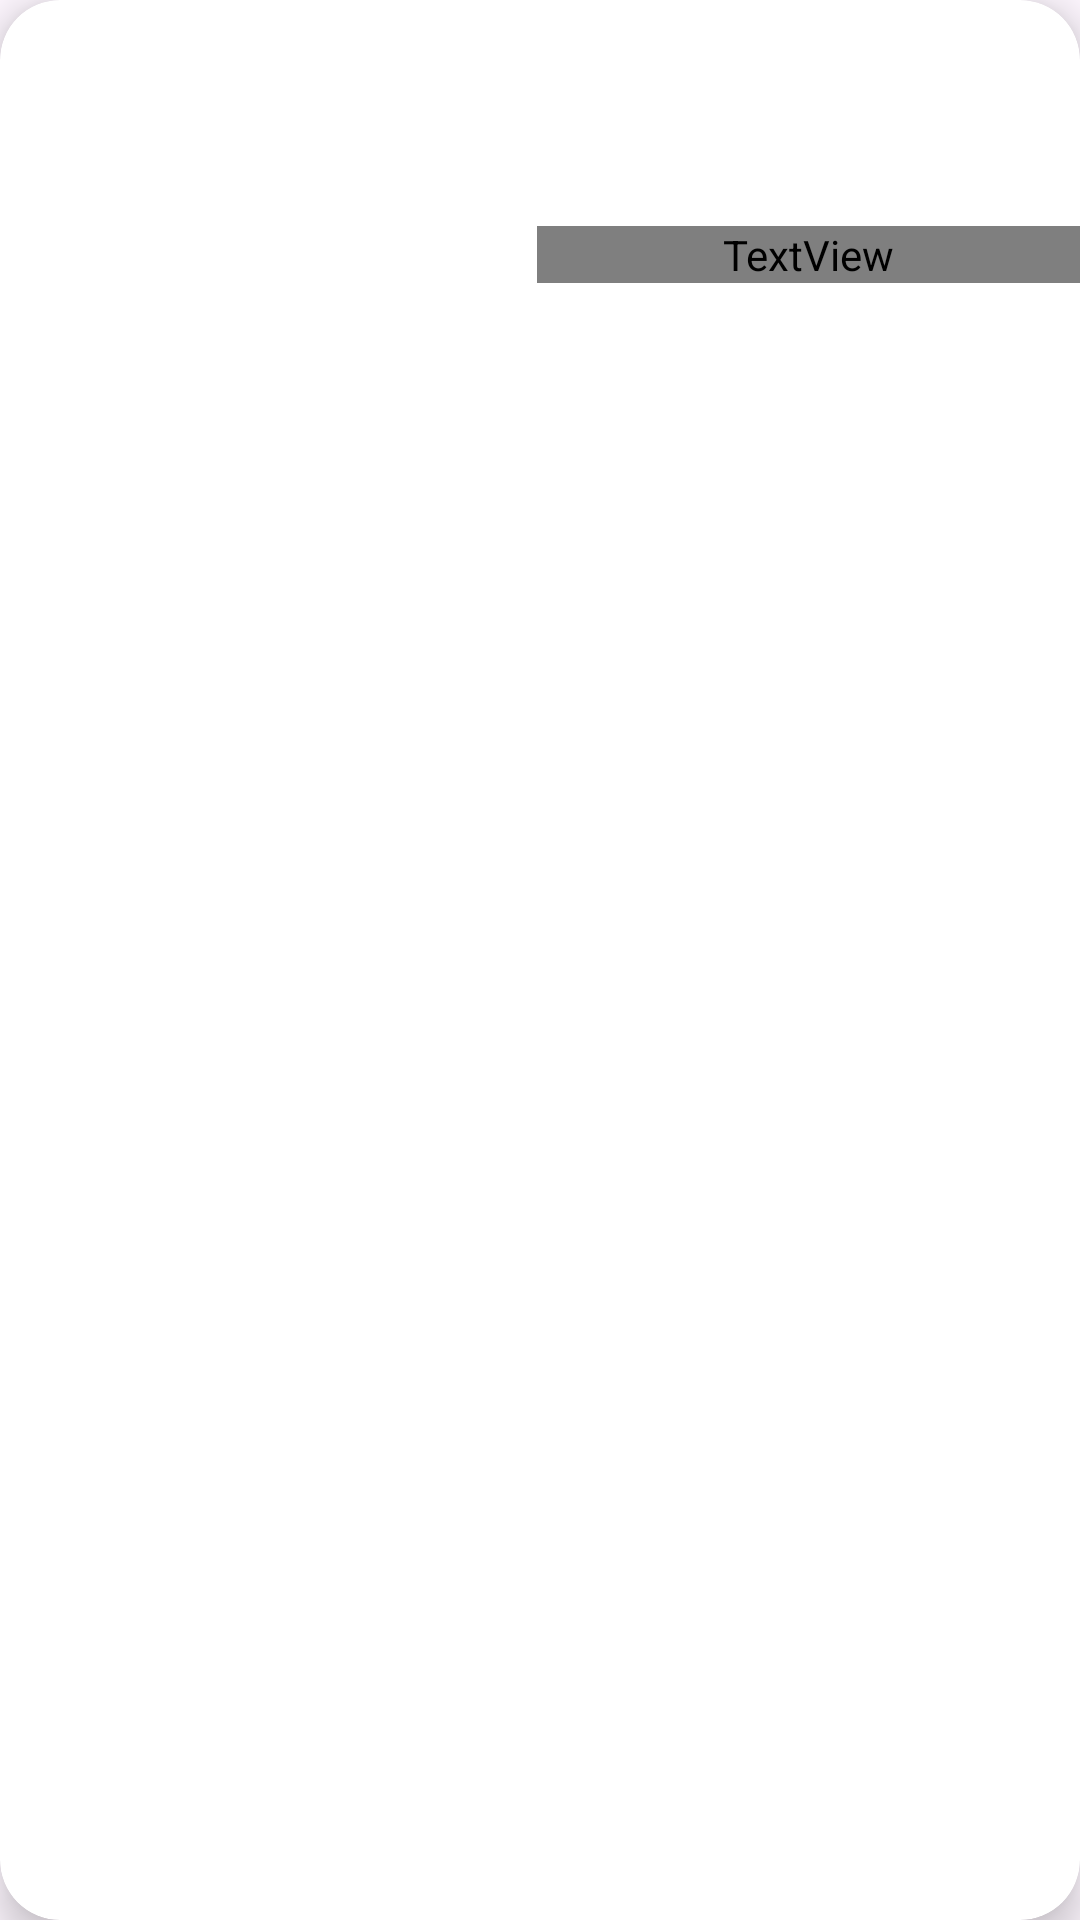

This screen was rendered from an Android layout file. Write that file and the resources it references.
<!-- AndroidManifest.xml: application theme Theme.DogsWorld -->
<!-- res/layout/dog_list.xml -->
<?xml version="1.0" encoding="utf-8"?>
<androidx.cardview.widget.CardView xmlns:android="http://schemas.android.com/apk/res/android"
    xmlns:app="http://schemas.android.com/apk/res-auto"
    android:layout_width="match_parent"
    android:layout_height="wrap_content"
    app:cardCornerRadius="20dp"
    app:cardElevation="8dp"
    android:layout_marginHorizontal="10dp"
    android:layout_marginVertical="10dp">

    <LinearLayout
        android:layout_width="match_parent"
        android:layout_height="wrap_content">

        <ImageView
            android:id="@+id/image"
            android:layout_width="170dp"
            android:layout_height="170dp"
            android:layout_marginStart="9dp" />

        <TextView
            android:id="@+id/name"
            android:layout_width="match_parent"
            android:layout_height="wrap_content"
            android:layout_gravity="center"
            android:fontFamily="@font/abril_fatface"
            android:textAlignment="center"
            android:textSize="25sp" />

    </LinearLayout>

</androidx.cardview.widget.CardView>
<!-- resources referenced by this layout -->
<resources>
  <style name="Theme.DogsWorld" parent="Base.Theme.DogsWorld" />
  <style name="Base.Theme.DogsWorld" parent="Theme.Material3.DayNight.NoActionBar">
          
          
      </style>
</resources>
